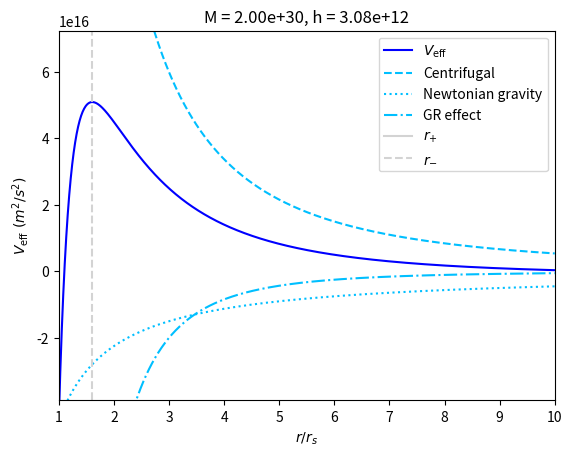

Generate this figure with matplotlib: (Note: this script raises an exception after producing the figure.)
# -*- coding: utf-8 -*-
"""
Created on Tue Dec  7 10:51:00 2021

@author: juliu
"""

import numpy as np
import matplotlib.pyplot as plt
import tqdm

G = 6.67e-11
c = 299792458

fig, ax = plt.subplots()

class System:
    def __init__(self, M, r_min, r_max, h, N=int(1e3)):
        # Important Note: r_min and r_max are in unit of r_s!!
        # h is in unit of 3**0.5*r_s*c
        self.M = M
        self.r_min = r_min
        self.r_max = r_max
        self.r_s = 2*G*M/c**2
        self.h = 3**0.5*self.r_s*c*h
        self.r_p = self.h**2/c**2*(1 + (1-3*self.r_s**2*c**2/self.h**2)**0.5 )/self.r_s
        self.r_m = self.h**2/c**2*(1 - (1-3*self.r_s**2*c**2/self.h**2)**0.5 )/self.r_s
        self.r = np.linspace(r_min*self.r_s, r_max*self.r_s, N)
        self.V = self.h**2/(2*self.r**2) * (1 - self.r_s/self.r) - G*M/self.r
        self.V_c = self.h**2/(2*self.r**2)
        self.V_g = -G*M/self.r
        self.V_GR = self.h**2/(2*self.r**2) * (-self.r_s/self.r)
    def plot(self, fig, ax, name="Veff.png", save=True, xylims=None):
        ax.plot(self.r/self.r_s, self.V,    color='b', label="$V_{\mathrm{eff}}$")
        ax.plot(self.r/self.r_s, self.V_c,  color='deepskyblue', linestyle = 'dashed', label="Centrifugal")
        ax.plot(self.r/self.r_s, self.V_g,  color='deepskyblue', linestyle = 'dotted', label="Newtonian gravity")
        ax.plot(self.r/self.r_s, self.V_GR, color='deepskyblue', linestyle = '-.', label="GR effect")
        ax.axvline(self.r_p/self.r_s, 0, 1, color='lightgray', linestyle = 'solid', label="$r_{\mathrm{+}}$") # 1.5r_s
        ax.axvline(self.r_m/self.r_s, 0, 1, color='lightgray', linestyle = 'dashed', label="$r_{\mathrm{-}}$") # 1.5r_s
        ax.set_xlabel("$r/r_s$")
        ax.set_ylabel("$V_{\mathrm{eff}}~(m^2/s^2)$")
        ax.legend(loc='upper right')
        ax.set_title("M = {:.2e}, h = {:.2e}".format(self.M, self.h))
        if xylims == None:
            ax.set_xlim(self.r_min, self.r_max)
            ax.set_ylim(np.min(self.V) + (np.max(self.V) - np.min(self.V))*0.1, np.max(self.V) + (np.max(self.V) - np.min(self.V))*0.9)
        else:
            ax.set_xlim(xylims[0], xylims[1])
            ax.set_ylim(xylims[2], xylims[3])
        #plt.tight_layout()
        if save:
            plt.savefig(name, dpi=200)
        else:
            plt.show()
    def estimate_xylims(self):
        Xmin = self.r_min
        Xmax = self.r_max
        Ymin = np.min(self.V) + (np.max(self.V) - np.min(self.V))*0.1
        Ymax = np.max(self.V) + (np.max(self.V) - np.min(self.V))*0.9
        return [Xmin, Xmax, Ymin, Ymax]

BH_lim = System(2e30, 1, 10, 1.5)
XYlims = BH_lim.estimate_xylims()

for i, h in tqdm.tqdm(enumerate(np.concatenate((np.linspace(2, 1, 60), np.ones(10))))):
    BH1 = System(2e30, 1, 10, h)
    BH1.plot(fig, ax, 
             "./images/Veff_{:04d}.png".format(i), 
             xylims = XYlims,
             save=True)
    ax.cla()
